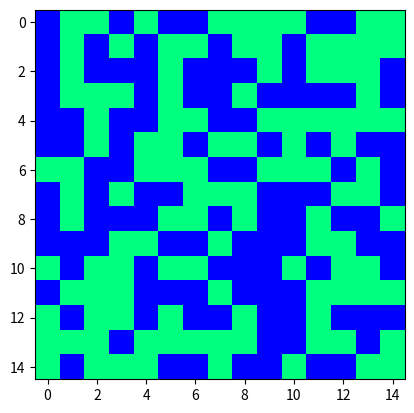

Generate this figure with matplotlib:
#!/usr/bin/env python
# -*- coding: utf-8 -*-

from __future__ import (division, absolute_import, print_function,
                        unicode_literals)

import numpy as np
import matplotlib.pyplot as plt


def main():
    img = np.random.randint(2, size=(15, 15))
    plt.imshow(img, cmap=plt.cm.winter)
    plt.show()


if __name__ == '__main__':
    main()
